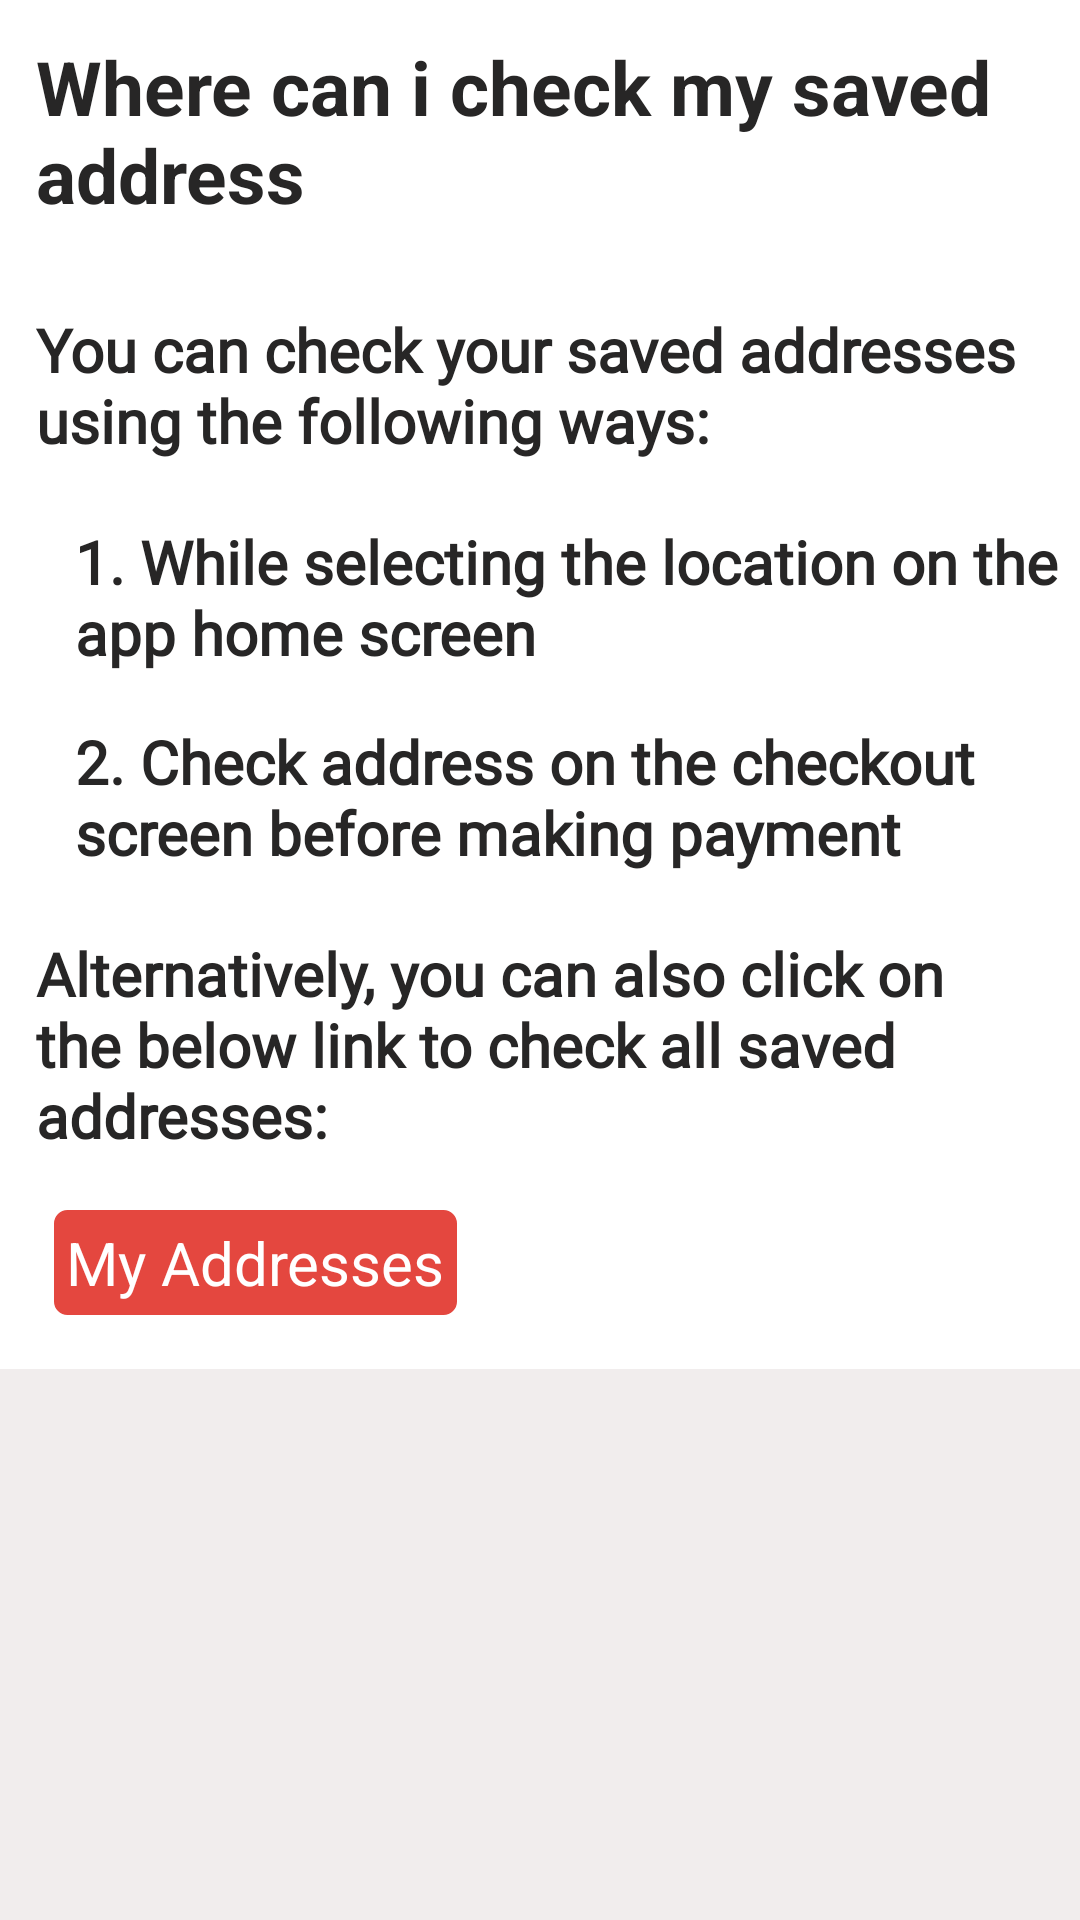

Here is an Android app screen rendered from its layout file. Give the layout XML and the strings, colors and styles it references.
<!-- AndroidManifest.xml: application theme Theme.EasyWorker -->
<!-- res/layout/activity_where_can_check_my_saved_address.xml -->
<?xml version="1.0" encoding="utf-8"?>
<RelativeLayout xmlns:android="http://schemas.android.com/apk/res/android"
    xmlns:app="http://schemas.android.com/apk/res-auto"
    xmlns:tools="http://schemas.android.com/tools"
    android:id="@+id/toolbar"
    android:layout_width="match_parent"
    android:layout_height="match_parent"
    android:background="#F1EDED"
    app:layout_insetEdge="none"
    tools:context=".FAQIntent">


    <LinearLayout
        android:layout_width="match_parent"
        android:layout_height="wrap_content"
        android:background="#ffffff"
        android:divider="@null"
        android:dividerPadding="0dp"

        android:orientation="vertical">


        <TextView
            android:layout_width="match_parent"
            android:layout_height="wrap_content"
            android:layout_margin="12dp"
            android:text="@string/saved_address"
            android:textColor="#FF272626"
            android:textSize="25sp"
            android:textStyle="bold" />

        <TextView
            android:layout_width="match_parent"
            android:layout_height="wrap_content"
            android:layout_marginLeft="12dp"
            android:layout_marginTop="16dp"
            android:fontFamily="@font/actor"
            android:text="@string/saved_address_detail"
            android:textColor="#FF272626"
            android:textSize="20sp"
            android:textStyle="bold"
             />


        <TextView
            android:layout_width="match_parent"
            android:layout_height="wrap_content"
            android:layout_marginLeft="25dp"
            android:layout_marginTop="20dp"
            android:fontFamily="@font/actor"
            android:text="@string/saved_address_detail_no1"
            android:textColor="#FF272626"
            android:textSize="20sp"
            android:textStyle="bold"
            />

        <TextView
            android:layout_width="match_parent"
            android:layout_height="wrap_content"
            android:layout_marginLeft="25dp"
            android:layout_marginTop="16dp"
            android:fontFamily="@font/actor"
            android:text="@string/saved_address_detail_no2"
            android:textColor="#FF272626"
            android:textSize="20sp"
            android:textStyle="bold"
            />

        <TextView
            android:layout_width="match_parent"
            android:layout_height="wrap_content"
            android:layout_marginLeft="12dp"
            android:layout_marginTop="20dp"
            android:fontFamily="@font/actor"
            android:text="@string/saved_address_detail_alternatively"
            android:textColor="#FF272626"
            android:textSize="20sp"
            android:textStyle="bold"
            />



        <TextView
            android:layout_width="wrap_content"
            android:layout_height="wrap_content"
            android:layout_margin="18dp"
            android:layout_marginBottom="20dp"
            android:background="@drawable/change_phone_no"
            android:padding="4dp"


            android:text="@string/my_addresses"
            android:textColor="#ffffff"
            android:textSize="20sp"
            />




    </LinearLayout>


</RelativeLayout>
<!-- resources referenced by this layout -->
<resources>
  <!-- drawable change_phone_no (drawable) -->
  <?xml version="1.0" encoding="utf-8"?>
  <shape
      xmlns:android="http://schemas.android.com/apk/res/android"
      android:shape="rectangle">
  
      <corners android:radius="2dp" />
  
      
      <stroke android:width="5dp"
          android:color="#E4473F" />
  
      
      <solid android:color="#E4473F" />
  
  </shape>
  <string name="my_addresses">My Addresses</string>
  <string name="saved_address">Where can i check my saved address</string>
  <string name="saved_address_detail">You can check your saved addresses using the following ways:</string>
  <string name="saved_address_detail_alternatively">Alternatively, you can also click on the below link to check all saved addresses:</string>
  <string name="saved_address_detail_no1">1. While selecting the location on the app home screen</string>
  <string name="saved_address_detail_no2">2. Check address on the checkout screen before making payment</string>
  <style name="Theme.EasyWorker" parent="Theme.AppCompat.Light.DarkActionBar">
          
          <item name="colorPrimary">@color/purple_500</item>
          <item name="colorPrimaryDark">#D1C1C1</item>
          <item name="colorAccent">@color/teal_200</item>
          
      </style>
  <!-- not gathered from this repository: default colours our renderer supplied (Android Studio template values) -->
  <color name="purple_500">#FF6200EE</color>
  <color name="teal_200">#FF03DAC5</color>
</resources>
